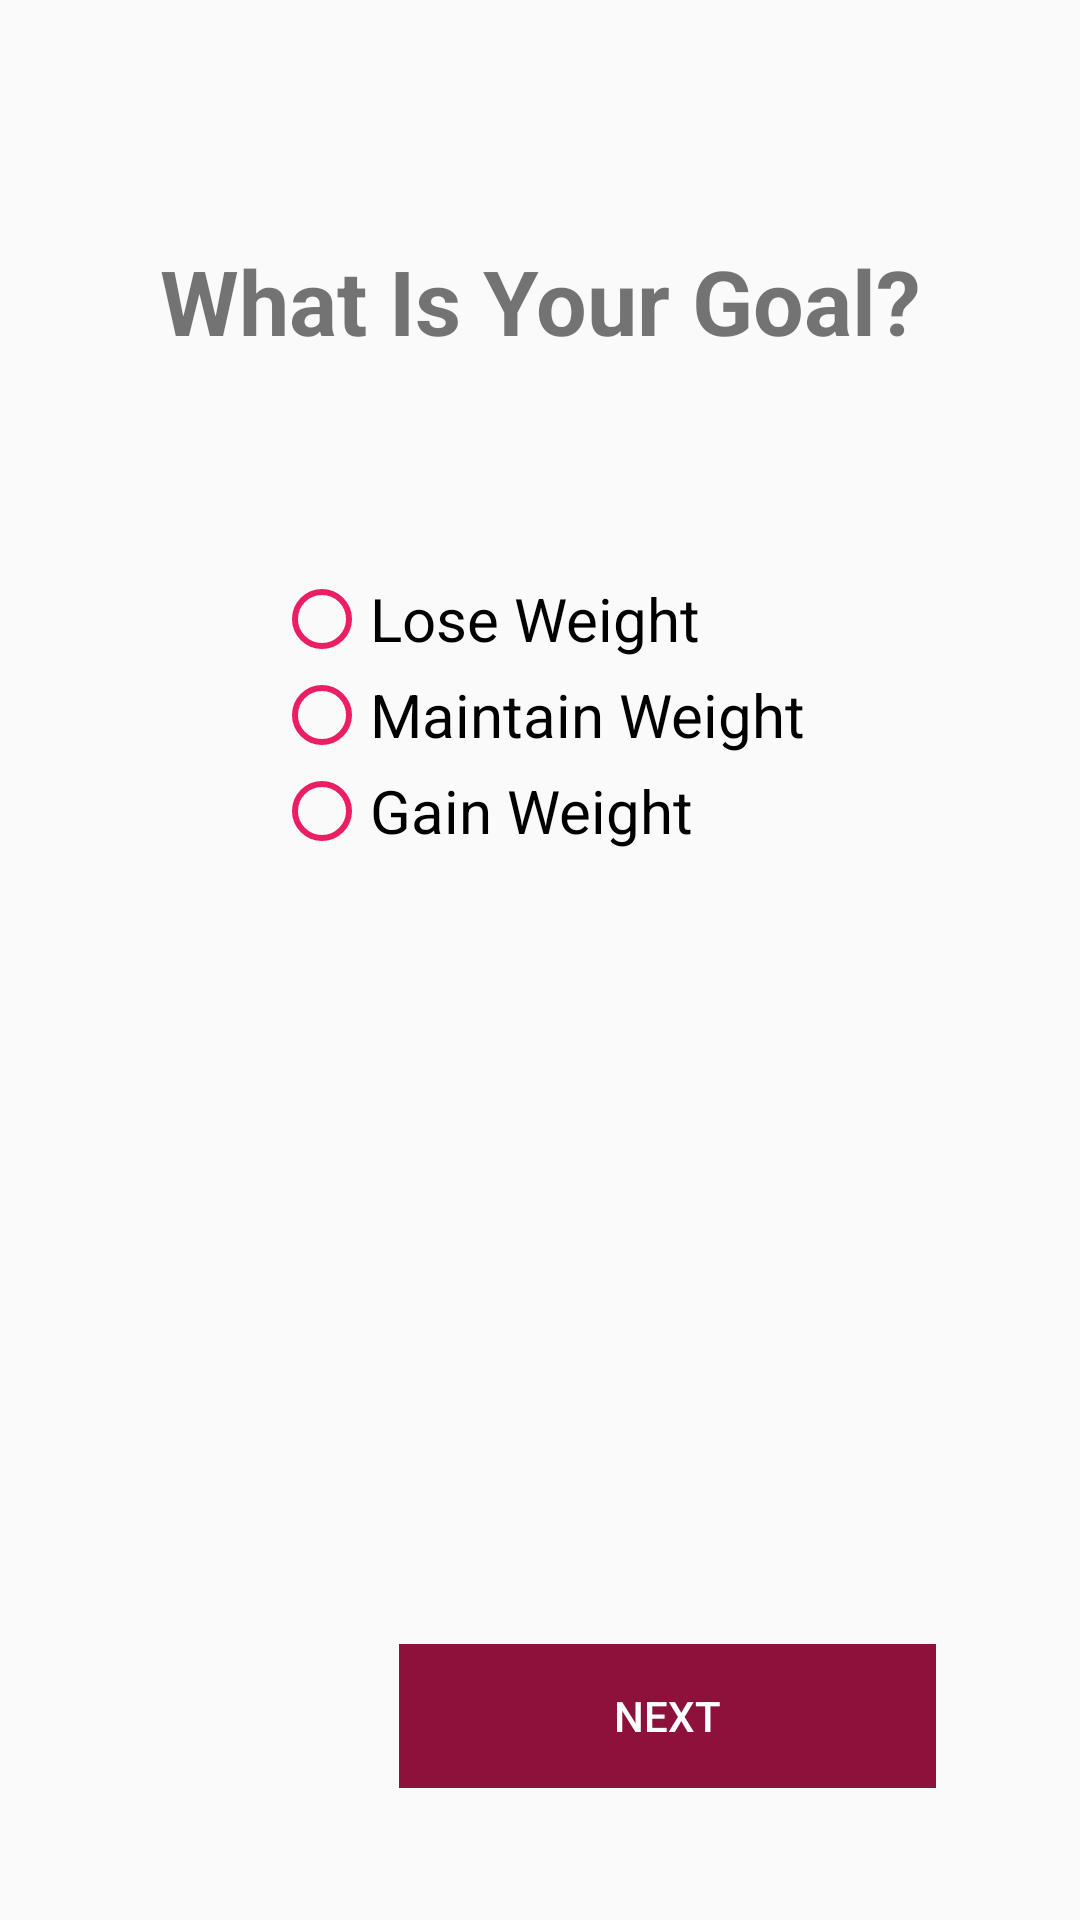

Android layout source for this screen:
<!-- AndroidManifest.xml: application theme AppTheme -->
<!-- res/layout/activity_goal.xml -->
<?xml version="1.0" encoding="utf-8"?>
<android.support.constraint.ConstraintLayout xmlns:android="http://schemas.android.com/apk/res/android"
    xmlns:app="http://schemas.android.com/apk/res-auto"
    xmlns:tools="http://schemas.android.com/tools"
    android:layout_width="match_parent"
    android:layout_height="match_parent"
    tools:context=".GoalActivity">

    <Button
        android:id="@+id/next"
        android:layout_width="179dp"
        android:layout_height="wrap_content"
        android:layout_marginEnd="48dp"
        android:layout_marginRight="48dp"
        android:layout_marginBottom="44dp"
        android:background="@color/colorPrimaryDark"
        android:enabled="false"
        android:onClick="nextActivity"
        android:text="@string/nxt"
        android:textColor="@color/white"
        app:layout_constraintBottom_toBottomOf="parent"
        app:layout_constraintEnd_toEndOf="parent"

        />

    <TextView
        android:id="@+id/textView"
        android:layout_width="wrap_content"
        android:layout_height="wrap_content"
        android:layout_marginTop="80dp"
        android:text="What Is Your Goal?"
        android:textSize="30sp"
        android:textStyle="bold"
        android:gravity="center"
        app:layout_constraintEnd_toEndOf="parent"
        app:layout_constraintStart_toStartOf="parent"
        app:layout_constraintTop_toTopOf="parent" />

    <RadioGroup
        android:id="@+id/goal"
        android:layout_width="wrap_content"
        android:layout_height="wrap_content"
        android:layout_marginTop="50dp"
        android:padding="20dp"
        android:gravity="center"
        app:layout_constraintEnd_toEndOf="parent"
        app:layout_constraintStart_toStartOf="parent"
        app:layout_constraintTop_toBottomOf="@+id/textView">

        <RadioButton
            android:id="@+id/lose"
            android:layout_width="match_parent"
            android:layout_height="wrap_content"
            android:buttonTint="@color/colorAccent"
            android:text="@string/txt_lose"
            android:textSize="20sp"
            app:layout_constraintEnd_toEndOf="parent"
            app:layout_constraintStart_toStartOf="parent"
            tools:layout_editor_absoluteY="245dp" />

        <RadioButton
            android:id="@+id/maintain"
            android:layout_width="match_parent"
            android:layout_height="wrap_content"
            android:buttonTint="@color/colorAccent"
            android:text="@string/txt_maintain"
            android:textSize="20sp"
            app:layout_constraintEnd_toEndOf="parent"
            app:layout_constraintStart_toStartOf="parent"
            tools:layout_editor_absoluteY="428dp" />

        <RadioButton
            android:id="@+id/gain"
            android:layout_width="match_parent"
            android:layout_height="wrap_content"
            android:buttonTint="@color/colorAccent"
            android:text="@string/txt_gain"
            android:textSize="20sp"
            app:layout_constraintEnd_toEndOf="parent"
            app:layout_constraintStart_toStartOf="parent"
            tools:layout_editor_absoluteY="333dp" />
    </RadioGroup>

</android.support.constraint.ConstraintLayout>
<!-- resources referenced by this layout -->
<resources>
  <color name="colorAccent">#E91E63</color>
  <color name="colorPrimaryDark">#8C123B</color>
  <color name="white">#FFFFFF</color>
  <string name="nxt">NEXT</string>
  <string name="txt_gain">Gain Weight</string>
  <string name="txt_lose">Lose Weight</string>
  <string name="txt_maintain">Maintain Weight</string>
  <style name="AppTheme" parent="Theme.AppCompat.Light.DarkActionBar">
          
          <item name="colorPrimary">@color/colorPrimary</item>
          <item name="colorPrimaryDark">@color/colorPrimaryDark</item>
          <item name="colorAccent">@color/colorAccent</item>
      </style>
  <color name="colorPrimary">#A61646</color>
</resources>
